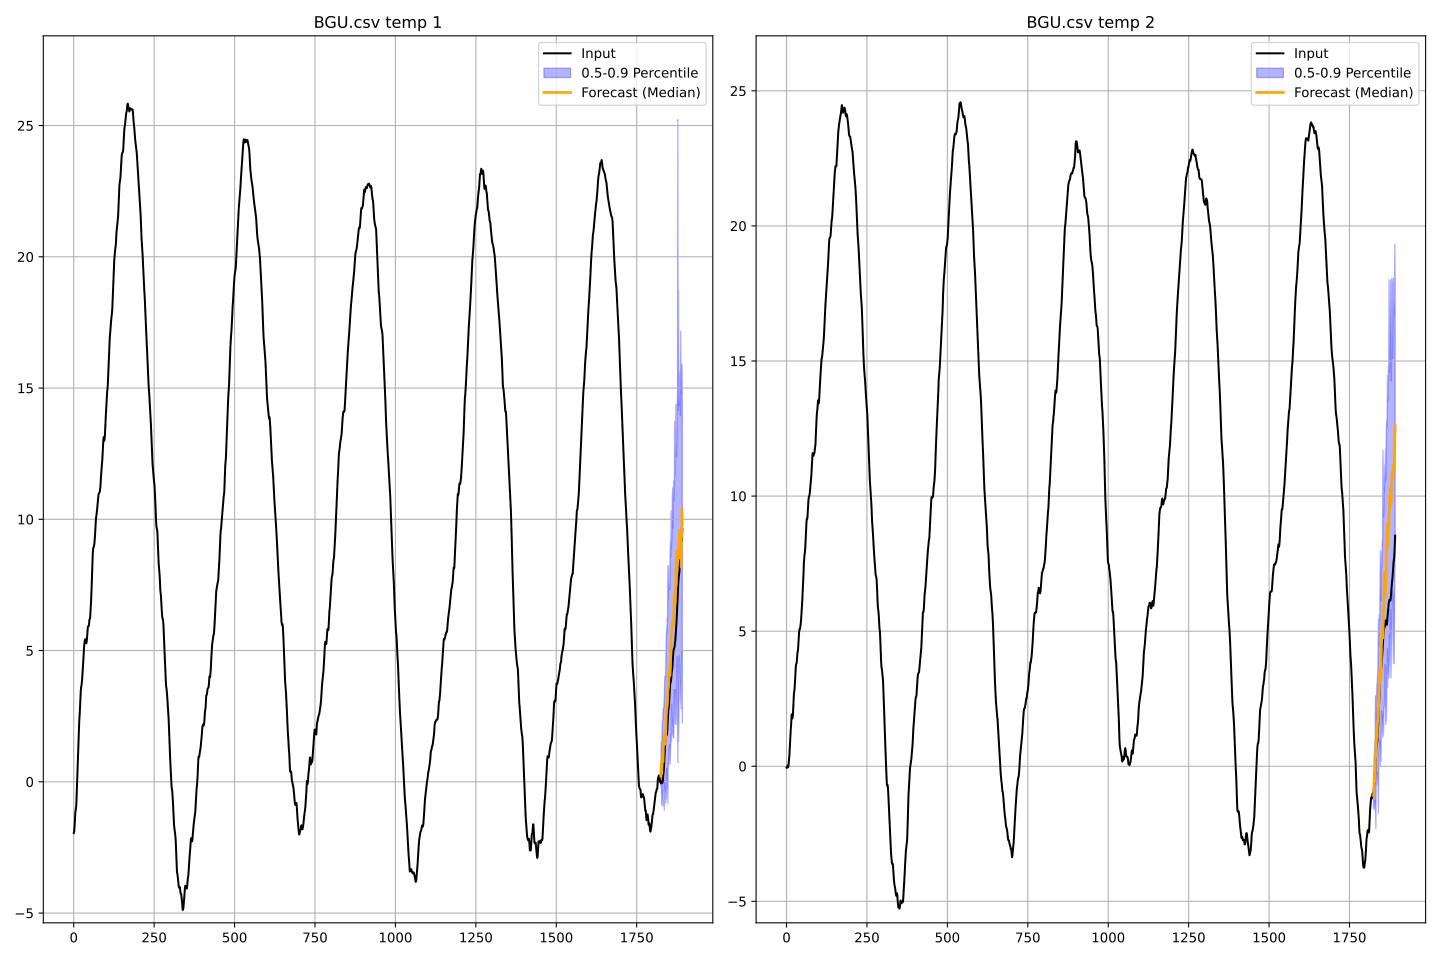

The file beside this chart, header and first rows:
time, input, forecast, lower_percentile, upper_percentile, label
0, -1.949, , , , 
1, -1.925, , , , 
2, -1.825, , , , 
3, -1.577, , , , 
4, -1.369, , , , 
5, -1.167, , , , 
6, -1.098, , , , 
7, -0.9993, , , , 
8, -0.8777, , , , 
9, -0.5878, , , , 
10, -0.2005, , , , 
11, 0.1547, , , , 
12, 0.5582, , , , 
13, 0.9933, , , , 
14, 1.383, , , , 
15, 1.735, , , , 
16, 2.067, , , , 
17, 2.268, , , , 
18, 2.463, , , , 
19, 2.697, , , , 
20, 2.967, , , , 
21, 3.241, , , , 
22, 3.478, , , , 
23, 3.61, , , , 
24, 3.655, , , , 
25, 3.76, , , , 
26, 3.877, , , , 
27, 4.056, , , , 
28, 4.27, , , , 
29, 4.452, , , , 
30, 4.655, , , , 
31, 4.924, , , , 
32, 5.111, , , , 
33, 5.248, , , , 
34, 5.376, , , , 
35, 5.411, , , , 
36, 5.433, , , , 
37, 5.362, , , , 
38, 5.294, , , , 
39, 5.274, , , , 
40, 5.314, , , , 
41, 5.421, , , , 
42, 5.58, , , , 
43, 5.751, , , , 
44, 5.908, , , , 
45, 5.926, , , , 
46, 5.931, , , , 
47, 5.938, , , , 
48, 6.08, , , , 
49, 6.185, , , , 
50, 6.204, , , , 
51, 6.243, , , , 
52, 6.447, , , , 
53, 6.696, , , , 
54, 6.91, , , , 
55, 7.171, , , , 
56, 7.538, , , , 
57, 7.905, , , , 
58, 8.273, , , , 
59, 8.634, , , , 
... 5,619 more rows
